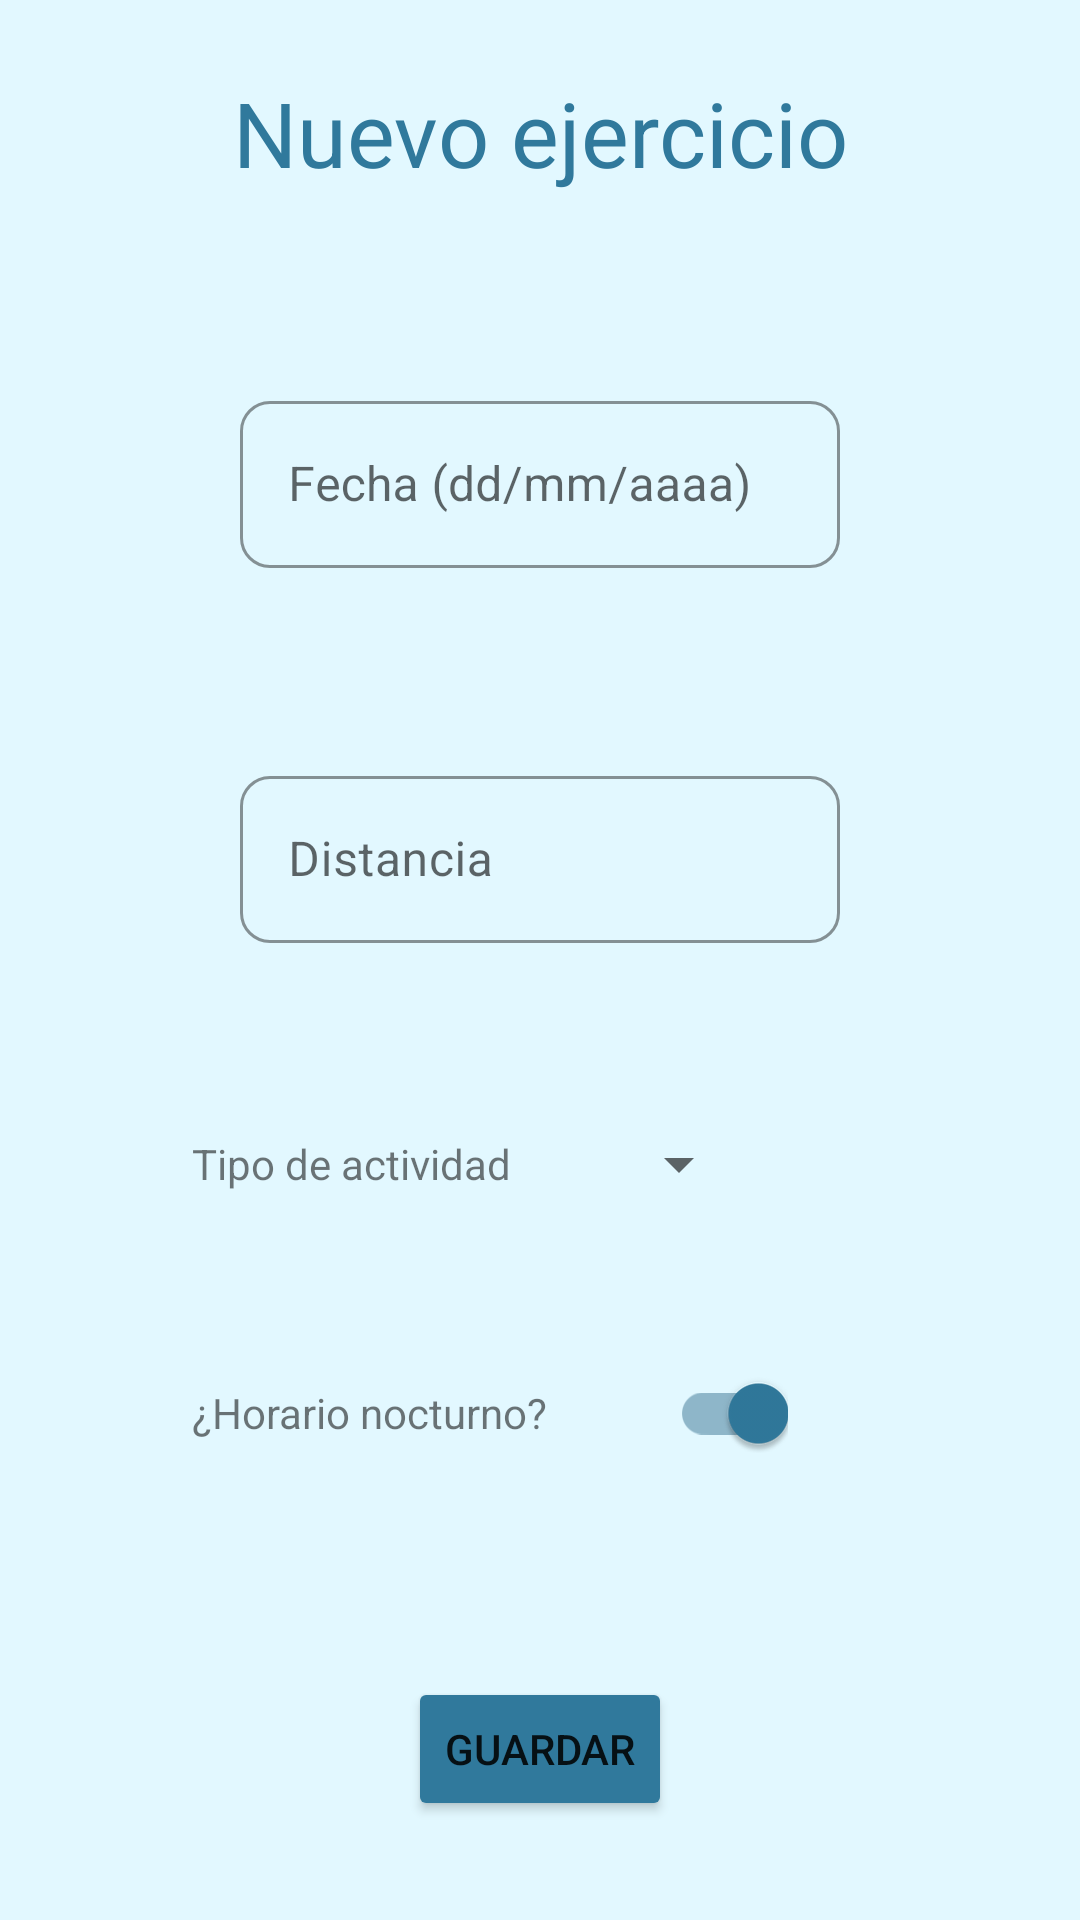

Reconstruct the res/layout file that produces this screen, plus the resources it refers to.
<!-- AndroidManifest.xml: application theme AppTheme -->
<!-- res/layout/activity_alta.xml -->
<?xml version="1.0" encoding="utf-8"?>
<androidx.constraintlayout.widget.ConstraintLayout xmlns:android="http://schemas.android.com/apk/res/android"
    xmlns:app="http://schemas.android.com/apk/res-auto"
    xmlns:tools="http://schemas.android.com/tools"
    android:layout_width="match_parent"
    android:layout_height="match_parent"
    android:background="@color/fondoLayout"
    tools:copaintntext=".actividades.AltaActivity">

    <TextView
        android:id="@+id/textView"
        android:layout_width="wrap_content"
        android:layout_height="wrap_content"
        android:layout_marginStart="24dp"
        android:layout_marginTop="24dp"
        android:layout_marginEnd="24dp"
        android:text="@string/new_workout_title"
        android:textColor="@color/colorAccent"
        android:textSize="30sp"
        app:layout_constraintEnd_toEndOf="parent"
        app:layout_constraintStart_toStartOf="parent"
        app:layout_constraintTop_toTopOf="parent" />

    <com.google.android.material.textfield.TextInputLayout
        android:id="@+id/tilDate"
        style="@style/Widget.MaterialComponents.TextInputLayout.OutlinedBox"
        android:layout_width="200dp"
        android:layout_height="wrap_content"
        android:layout_marginTop="64dp"
        app:boxCornerRadiusBottomEnd="10dp"
        app:boxCornerRadiusBottomStart="10dp"
        app:boxCornerRadiusTopEnd="10dp"
        app:boxCornerRadiusTopStart="10dp"
        app:boxStrokeColor="@color/colorPrimaryDark"
        app:hintTextColor="@color/colorPrimary"
        app:layout_constraintEnd_toEndOf="parent"
        app:layout_constraintStart_toStartOf="parent"
        app:layout_constraintTop_toBottomOf="@+id/textView">

        <com.google.android.material.textfield.TextInputEditText
            android:id="@+id/tietDate"
            android:layout_width="match_parent"
            android:layout_height="wrap_content"
            android:hint="@string/date"
            android:inputType="date"
            android:maxLength="20" />
    </com.google.android.material.textfield.TextInputLayout>

    <com.google.android.material.textfield.TextInputLayout
        android:id="@+id/tilDistance"
        style="@style/Widget.MaterialComponents.TextInputLayout.OutlinedBox"
        android:layout_width="200dp"
        android:layout_height="wrap_content"
        android:layout_marginTop="64dp"
        app:boxCornerRadiusBottomEnd="10dp"
        app:boxCornerRadiusBottomStart="10dp"
        app:boxCornerRadiusTopEnd="10dp"
        app:boxCornerRadiusTopStart="10dp"
        app:boxStrokeColor="@color/colorPrimaryDark"
        app:hintTextColor="@color/colorPrimary"
        app:layout_constraintEnd_toEndOf="parent"
        app:layout_constraintStart_toStartOf="parent"
        app:layout_constraintTop_toBottomOf="@+id/tilDate">

        <com.google.android.material.textfield.TextInputEditText
            android:id="@+id/tietDistance"
            android:layout_width="match_parent"
            android:layout_height="wrap_content"
            android:backgroundTint="@color/colorAccent"
            android:hint="@string/distance"
            android:inputType="numberDecimal"
            android:maxLength="20" />
    </com.google.android.material.textfield.TextInputLayout>

    <TextView
        android:id="@+id/tvWorkoutType"
        android:layout_width="wrap_content"
        android:layout_height="wrap_content"
        android:layout_marginStart="64dp"
        android:layout_marginTop="64dp"
        android:text="@string/workout_type"
        app:layout_constraintStart_toStartOf="parent"
        app:layout_constraintTop_toBottomOf="@+id/tilDistance" />

    <Spinner
        android:id="@+id/spWorkoutTypes"
        android:layout_width="wrap_content"
        android:layout_height="wrap_content"
        android:layout_marginStart="32dp"
        app:layout_constraintBottom_toBottomOf="@+id/tvWorkoutType"
        app:layout_constraintStart_toEndOf="@+id/tvWorkoutType"
        app:layout_constraintTop_toTopOf="@+id/tvWorkoutType" />

    <TextView
        android:id="@+id/tvNightWorkout"
        android:layout_width="wrap_content"
        android:layout_height="wrap_content"
        android:layout_marginStart="64dp"
        android:layout_marginTop="64dp"
        android:text="@string/is_night_workout"
        app:layout_constraintStart_toStartOf="parent"
        app:layout_constraintTop_toBottomOf="@+id/tvWorkoutType" />

    <com.google.android.material.switchmaterial.SwitchMaterial
        android:id="@+id/swNightWorkout"
        style="@style/MaterialSwitch"
        android:layout_width="0dp"
        android:layout_height="wrap_content"
        android:layout_marginStart="32dp"
        android:layout_weight="3"
        android:checked="true"
        android:enabled="true"
        app:layout_constraintBaseline_toBaselineOf="@id/tvNightWorkout"
        app:layout_constraintStart_toEndOf="@+id/tvNightWorkout"
        app:layout_constraintTop_toBottomOf="@+id/spWorkoutTypes" />

    <Button
        android:id="@+id/btSave"
        android:layout_width="wrap_content"
        android:layout_height="wrap_content"
        android:layout_marginTop="64dp"
        android:backgroundTint="@color/colorAccent"
        android:text="@string/save"
        app:layout_constraintEnd_toEndOf="parent"
        app:layout_constraintStart_toStartOf="parent"
        app:layout_constraintTop_toBottomOf="@+id/swNightWorkout" />


</androidx.constraintlayout.widget.ConstraintLayout>
<!-- resources referenced by this layout -->
<resources>
  <color name="colorAccent">#30799c</color>
  <color name="colorPrimary">#000000</color>
  <color name="colorPrimaryDark">#11257e</color>
  <color name="fondoLayout">#e2f8ff</color>
  <string name="date">Fecha (dd/mm/aaaa)</string>
  <string name="distance">Distancia</string>
  <string name="is_night_workout">¿Horario nocturno?</string>
  <string name="new_workout_title">Nuevo ejercicio</string>
  <string name="save">Guardar</string>
  <string name="workout_type">Tipo de actividad</string>
  <style name="MaterialSwitch" parent="Widget.MaterialComponents.CompoundButton.Switch">
          <item name="thumbTint">@color/colorAccent</item>
      </style>
  <style name="AppTheme" parent="Theme.MaterialComponents.Light.DarkActionBar">
          
          <item name="colorPrimary">@color/colorPrimary</item>
          <item name="colorPrimaryDark">@color/colorPrimaryDark</item>
          <item name="colorAccent">@color/colorAccent</item>
          <item name="preferenceTheme">@style/PreferenceThemeOverlay.v14.Material</item>
  
      </style>
</resources>
